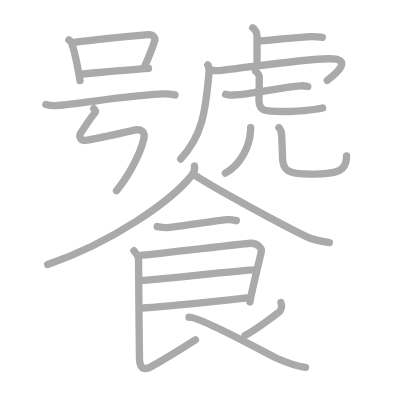
t = 0.00 s
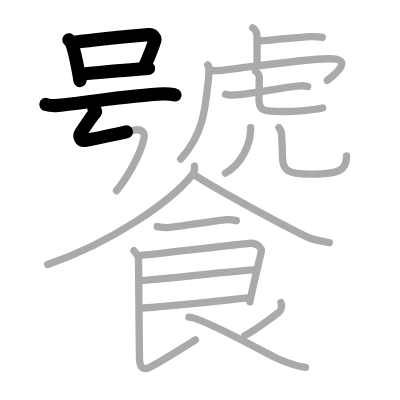
t = 4.50 s
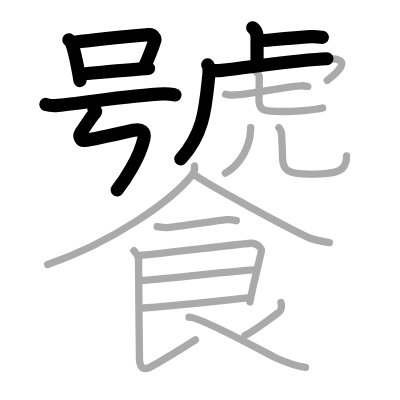
t = 8.75 s
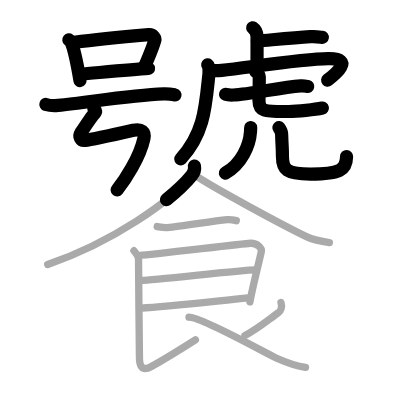
t = 13.25 s
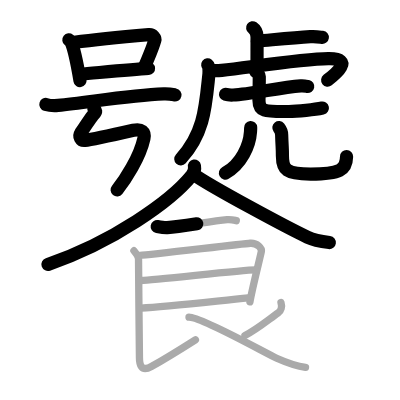
t = 15.50 s
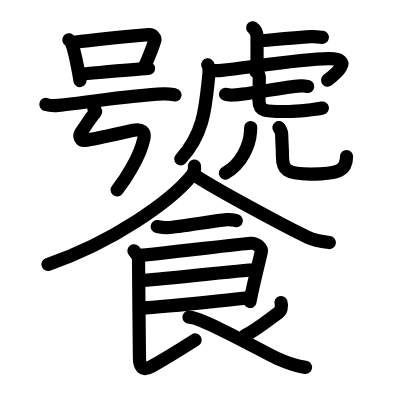
t = 22.00 s

The animated SVG that drew these frames (rendered in a browser with its animation timeline set to each time). Animation: 22 SMIL elements (animate=22); one cycle of 22.00 s.

<?xml version="1.0" standalone="no"?>
<!DOCTYPE svg PUBLIC "-//W3C//DTD SVG 1.1//EN"   "http://www.w3.org/Graphics/SVG/1.1/DTD/svg11.dtd">
<svg width="400px" height="400px"  version="1.1" xmlns="http://www.w3.org/2000/svg">
  <defs>
    <marker id="Triangle" viewBox="0 0 10 10" refX="0" refY="5" markerUnits="strokeWidth" markerWidth="3" style="stroke-opacity:0%;fill:#aaaaaa;" markerHeight="2" orient="auto">
      <path d="M 0 0 L 10 5 L 0 10 z" />
    </marker>
    
    <marker id="Arrow" viewBox="0 0 10 10" refX="5" refY="5" markerUnits="strokeWidth" markerWidth="1.8" style="stroke-opacity:0%;fill:#770000;" markerHeight="2" orient="auto">
      <path d="M 0 4 L 6 4 L 4 1 L 10 5 L 4 9 L 6 6 L 0 6 z" />
        <circle cx="5" cy="5" r="5" />
      </marker>
    
    <marker id="TriangleRed" viewBox="0 0 10 10" refX="0" refY="5" markerUnits="strokeWidth" markerWidth="3" style="stroke-opacity:0%;fill:#CC0000;" markerHeight="2" orient="auto">
      <path d="M 0 0 L 10 5 L 0 10 z" />
    </marker>
    
    <marker id="ArrowRed" viewBox="0 0 10 10" refX="5" refY="5" markerUnits="strokeWidth" markerWidth="1.8" style="stroke-opacity:0%;fill:#CC0000;" markerHeight="2" orient="auto">
      <path d="M 0 4 L 6 4 L 4 1 L 10 5 L 4 9 L 6 6 L 0 6 z" />
        <circle cx="5" cy="5" r="5" />
      </marker>
    
  </defs>
  
  <path style="fill:#ffffff; fill-opacity:100%; fill-rule:evenodd; stroke-width:0;" d="M 0 0 L 400px 0 L 400px 400px L 0 400px L 0 0" />

  <g transform="scale(3.6697247706422 3.6697247706422)">
<path style="fill:none; fill-opacity:0%; fill-rule:evenodd; stroke:#aaaaaa; stroke-opacity:100%; stroke-width: 1.5pt; stroke-linejoin:round; stroke-linecap:round;" d="M18.77 10.88c0.24 0.19 0.49 0.35 0.6 0.59c0.84 1.89 1.85 7.09 2.43 10.48"></path>
<path style="fill:none; fill-opacity:0%; fill-rule:evenodd; stroke:#aaaaaa; stroke-opacity:100%; stroke-width: 1.5pt; stroke-linejoin:round; stroke-linecap:round;" d="M20.28 11.53c5.96-0.79 17.2-1.83 20.27-2.1c1.12-0.1 1.8 0.98 1.64 1.56c-0.67 2.38-1.43 3.92-2.85 7.35"></path>
<path style="fill:none; fill-opacity:0%; fill-rule:evenodd; stroke:#aaaaaa; stroke-opacity:100%; stroke-width: 1.5pt; stroke-linejoin:round; stroke-linecap:round;" d="M22.04 20.2c3.61-0.3 13.84-1.27 18.43-1.57"></path>
<path style="fill:none; fill-opacity:0%; fill-rule:evenodd; stroke:#aaaaaa; stroke-opacity:100%; stroke-width: 1.5pt; stroke-linejoin:round; stroke-linecap:round;" d="M12.5 28.46c0.87 0.27 2.47 0.35 3.34 0.27c7.99-0.75 19.22-2.76 28.79-3.13c1.45-0.06 2.32 0.13 3.05 0.27"></path>
<path style="fill:none; fill-opacity:0%; fill-rule:evenodd; stroke:#aaaaaa; stroke-opacity:100%; stroke-width: 1.5pt; stroke-linejoin:round; stroke-linecap:round;" d="M25.57 29.61c0.57 0.5 0.72 0.75 0 1.51c-0.72 0.75-3.01 4.27-3.58 5.14c-0.57 0.88 0 2.13 1.15 2.01c1.15-0.13 11.88-2.46 13.2-2.76c2.15-0.5 3.27 0.39 2.87 2.26c-1.15 5.27-5.33 11.61-7.46 14.18c-3.01 3.6"></path>
<path style="fill:none; fill-opacity:0%; fill-rule:evenodd; stroke:#aaaaaa; stroke-opacity:100%; stroke-width: 1.5pt; stroke-linejoin:round; stroke-linecap:round;" d="M68.85 7.58c0.67 0.46 1.2 1 1.2 2.52c0 2.96-0.01 4.11-0.01 6.6"></path>
<path style="fill:none; fill-opacity:0%; fill-rule:evenodd; stroke:#aaaaaa; stroke-opacity:100%; stroke-width: 1.5pt; stroke-linejoin:round; stroke-linecap:round;" d="M70.13 11.2c4.6-0.39 9.79-0.89 14.45-1.2c1.53-0.1 2.47 0.09 3.25 0.19"></path>
<path style="fill:none; fill-opacity:0%; fill-rule:evenodd; stroke:#aaaaaa; stroke-opacity:100%; stroke-width: 1.5pt; stroke-linejoin:round; stroke-linecap:round;" d="M56.61 17.68c0.3 0.23 0.42 1.61 0.33 2.45c-0.93 8.77-1.19 16.12-7.7 23.21"></path>
<path style="fill:none; fill-opacity:0%; fill-rule:evenodd; stroke:#aaaaaa; stroke-opacity:100%; stroke-width: 1.5pt; stroke-linejoin:round; stroke-linecap:round;" d="M57.26 19.13c0.71 0.13 2 0.16 3.17 0.03c8.07-0.9 21.97-3.05 29.03-3.16c7.44-0.12 1.58 4.48-0.28 5.91"></path>
<path style="fill:none; fill-opacity:0%; fill-rule:evenodd; stroke:#aaaaaa; stroke-opacity:100%; stroke-width: 1.5pt; stroke-linejoin:round; stroke-linecap:round;" d="M61.47 25.71c0.54 0.18 1.54 0.2 2.08 0.18c4.7-0.15 12.55-2.05 18.41-2.5c0.9-0.07 1.44 0.09 1.9 0.18"></path>
<path style="fill:none; fill-opacity:0%; fill-rule:evenodd; stroke:#aaaaaa; stroke-opacity:100%; stroke-width: 1.5pt; stroke-linejoin:round; stroke-linecap:round;" d="M69.65 19.42c0.43 0.22 1 1.11 1 1.43c0 2.5-0.08 5.34-0.08 6.46c0 3.32 2 3.07 8.15 3.07c2.29 0 7.23-0.5 9.2-0.95"></path>
<path style="fill:none; fill-opacity:0%; fill-rule:evenodd; stroke:#aaaaaa; stroke-opacity:100%; stroke-width: 1.5pt; stroke-linejoin:round; stroke-linecap:round;" d="M68.3 34.76c0.02 0.29-0.01 0.75-0.04 1.17c-0.26 3.82-2.51 8.82-6.84 11.24"></path>
<path style="fill:none; fill-opacity:0%; fill-rule:evenodd; stroke:#aaaaaa; stroke-opacity:100%; stroke-width: 1.5pt; stroke-linejoin:round; stroke-linecap:round;" d="M76 34.77c0.4 0.51 0.73 1.11 0.75 1.9c0.11 3.51 0.21 3.42 0.21 5.81c0 3.77 1.04 4.95 7.66 4.95c8.14 0 9.82-1.18 9.82-4.92"></path>
<path style="fill:none; fill-opacity:0%; fill-rule:evenodd; stroke:#aaaaaa; stroke-opacity:100%; stroke-width: 1.5pt; stroke-linejoin:round; stroke-linecap:round;" d="M52.99 45.25c0.11 0.63-0.04 1.68-0.73 2.54C46.59 54.83 30.7 66 13 72.07"></path>
<path style="fill:none; fill-opacity:0%; fill-rule:evenodd; stroke:#aaaaaa; stroke-opacity:100%; stroke-width: 1.5pt; stroke-linejoin:round; stroke-linecap:round;" d="M52.75 47.51c4.84 3.43 25.71 14.61 31.05 17.12c1.81 0.85 4.14 1.22 5.95 1.46"></path>
<path style="fill:none; fill-opacity:0%; fill-rule:evenodd; stroke:#aaaaaa; stroke-opacity:100%; stroke-width: 1.5pt; stroke-linejoin:round; stroke-linecap:round;" d="M42.84 61.74c0.9 0.16 2 0.34 2.73 0.29c4.09-0.27 11.82-1.76 16.33-2.18c1.18-0.11 1.9 0.14 2.49 0.28"></path>
<path style="fill:none; fill-opacity:0%; fill-rule:evenodd; stroke:#aaaaaa; stroke-opacity:100%; stroke-width: 1.5pt; stroke-linejoin:round; stroke-linecap:round;" d="M38.19 69.6c2.55-0.13 27.67-3.16 30-3.31c1.94-0.13 3.18 1.44 3.03 2.21c-0.3 1.56-2.47 10-3.11 13.74"></path>
<path style="fill:none; fill-opacity:0%; fill-rule:evenodd; stroke:#aaaaaa; stroke-opacity:100%; stroke-width: 1.5pt; stroke-linejoin:round; stroke-linecap:round;" d="M38.57 76.43c3.48 0 27.09-2.88 31.03-2.88"></path>
<path style="fill:none; fill-opacity:0%; fill-rule:evenodd; stroke:#aaaaaa; stroke-opacity:100%; stroke-width: 1.5pt; stroke-linejoin:round; stroke-linecap:round;" d="M38.41 83.95C45.5 83.67 59.25 82 67.6 81.19"></path>
<path style="fill:none; fill-opacity:0%; fill-rule:evenodd; stroke:#aaaaaa; stroke-opacity:100%; stroke-width: 1.5pt; stroke-linejoin:round; stroke-linecap:round;" d="M36.5 68.33c0.75 0.92 1.25 1.56 1.25 2.31C37.75 76 38 95.71 38 97.49c0 1.76 0.41 3.96 3.25 2.38c4.25-2.37 9.5-5.69 12-7.28"></path>
<path style="fill:none; fill-opacity:0%; fill-rule:evenodd; stroke:#aaaaaa; stroke-opacity:100%; stroke-width: 1.5pt; stroke-linejoin:round; stroke-linecap:round;" d="M76.57 82.45c0.34 1.07 0.05 2.23-0.82 2.85c-2.75 1.95-5.95 4.62-9 6.12"></path>
<path style="fill:none; fill-opacity:0%; fill-rule:evenodd; stroke:#aaaaaa; stroke-opacity:100%; stroke-width: 1.5pt; stroke-linejoin:round; stroke-linecap:round;" d="M51.5 86.42c3.53 0 21.16 9.99 23.9 11.2c3.1 1.37 5.77 2.22 7.85 2.49"></path>

<path style="fill:none; fill-opacity:0%; fill-rule:evenodd; stroke:#000000; stroke-opacity:100%; stroke-width: 2.7pt; stroke-linejoin:round; stroke-linecap:round;" d="M18.77 10.88c0.24 0.19 0.49 0.35 0.6 0.59c0.84 1.89 1.85 7.09 2.43 10.48" pathLength="100" stroke-dashoffset="100" stroke-dasharray="100 105"><animate id="dashAnim1" attributeName="stroke-dashoffset" from="100" to="0" dur="1s" calcMode="linear" fill="freeze"/></path>
<path style="fill:none; fill-opacity:0%; fill-rule:evenodd; stroke:#000000; stroke-opacity:100%; stroke-width: 2.7pt; stroke-linejoin:round; stroke-linecap:round;" d="M20.28 11.53c5.96-0.79 17.2-1.83 20.27-2.1c1.12-0.1 1.8 0.98 1.64 1.56c-0.67 2.38-1.43 3.92-2.85 7.35" pathLength="100" stroke-dashoffset="100" stroke-dasharray="100 105"><animate id="dashAnim2" attributeName="stroke-dashoffset" from="100" to="0" dur="1s" calcMode="linear" begin="dashAnim1.end" fill="freeze"/></path>
<path style="fill:none; fill-opacity:0%; fill-rule:evenodd; stroke:#000000; stroke-opacity:100%; stroke-width: 2.7pt; stroke-linejoin:round; stroke-linecap:round;" d="M22.04 20.2c3.61-0.3 13.84-1.27 18.43-1.57" pathLength="100" stroke-dashoffset="100" stroke-dasharray="100 105"><animate id="dashAnim3" attributeName="stroke-dashoffset" from="100" to="0" dur="1s" calcMode="linear" begin="dashAnim2.end" fill="freeze"/></path>
<path style="fill:none; fill-opacity:0%; fill-rule:evenodd; stroke:#000000; stroke-opacity:100%; stroke-width: 2.7pt; stroke-linejoin:round; stroke-linecap:round;" d="M12.5 28.46c0.87 0.27 2.47 0.35 3.34 0.27c7.99-0.75 19.22-2.76 28.79-3.13c1.45-0.06 2.32 0.13 3.05 0.27" pathLength="100" stroke-dashoffset="100" stroke-dasharray="100 105"><animate id="dashAnim4" attributeName="stroke-dashoffset" from="100" to="0" dur="1s" calcMode="linear" begin="dashAnim3.end" fill="freeze"/></path>
<path style="fill:none; fill-opacity:0%; fill-rule:evenodd; stroke:#000000; stroke-opacity:100%; stroke-width: 2.7pt; stroke-linejoin:round; stroke-linecap:round;" d="M25.57 29.61c0.57 0.5 0.72 0.75 0 1.51c-0.72 0.75-3.01 4.27-3.58 5.14c-0.57 0.88 0 2.13 1.15 2.01c1.15-0.13 11.88-2.46 13.2-2.76c2.15-0.5 3.27 0.39 2.87 2.26c-1.15 5.27-5.33 11.61-7.46 14.18c-3.01 3.6" pathLength="100" stroke-dashoffset="100" stroke-dasharray="100 105"><animate id="dashAnim5" attributeName="stroke-dashoffset" from="100" to="0" dur="1s" calcMode="linear" begin="dashAnim4.end" fill="freeze"/></path>
<path style="fill:none; fill-opacity:0%; fill-rule:evenodd; stroke:#000000; stroke-opacity:100%; stroke-width: 2.7pt; stroke-linejoin:round; stroke-linecap:round;" d="M68.85 7.58c0.67 0.46 1.2 1 1.2 2.52c0 2.96-0.01 4.11-0.01 6.6" pathLength="100" stroke-dashoffset="100" stroke-dasharray="100 105"><animate id="dashAnim6" attributeName="stroke-dashoffset" from="100" to="0" dur="1s" calcMode="linear" begin="dashAnim5.end" fill="freeze"/></path>
<path style="fill:none; fill-opacity:0%; fill-rule:evenodd; stroke:#000000; stroke-opacity:100%; stroke-width: 2.7pt; stroke-linejoin:round; stroke-linecap:round;" d="M70.13 11.2c4.6-0.39 9.79-0.89 14.45-1.2c1.53-0.1 2.47 0.09 3.25 0.19" pathLength="100" stroke-dashoffset="100" stroke-dasharray="100 105"><animate id="dashAnim7" attributeName="stroke-dashoffset" from="100" to="0" dur="1s" calcMode="linear" begin="dashAnim6.end" fill="freeze"/></path>
<path style="fill:none; fill-opacity:0%; fill-rule:evenodd; stroke:#000000; stroke-opacity:100%; stroke-width: 2.7pt; stroke-linejoin:round; stroke-linecap:round;" d="M56.61 17.68c0.3 0.23 0.42 1.61 0.33 2.45c-0.93 8.77-1.19 16.12-7.7 23.21" pathLength="100" stroke-dashoffset="100" stroke-dasharray="100 105"><animate id="dashAnim8" attributeName="stroke-dashoffset" from="100" to="0" dur="1s" calcMode="linear" begin="dashAnim7.end" fill="freeze"/></path>
<path style="fill:none; fill-opacity:0%; fill-rule:evenodd; stroke:#000000; stroke-opacity:100%; stroke-width: 2.7pt; stroke-linejoin:round; stroke-linecap:round;" d="M57.26 19.13c0.71 0.13 2 0.16 3.17 0.03c8.07-0.9 21.97-3.05 29.03-3.16c7.44-0.12 1.58 4.48-0.28 5.91" pathLength="100" stroke-dashoffset="100" stroke-dasharray="100 105"><animate id="dashAnim9" attributeName="stroke-dashoffset" from="100" to="0" dur="1s" calcMode="linear" begin="dashAnim8.end" fill="freeze"/></path>
<path style="fill:none; fill-opacity:0%; fill-rule:evenodd; stroke:#000000; stroke-opacity:100%; stroke-width: 2.7pt; stroke-linejoin:round; stroke-linecap:round;" d="M61.47 25.71c0.54 0.18 1.54 0.2 2.08 0.18c4.7-0.15 12.55-2.05 18.41-2.5c0.9-0.07 1.44 0.09 1.9 0.18" pathLength="100" stroke-dashoffset="100" stroke-dasharray="100 105"><animate id="dashAnim10" attributeName="stroke-dashoffset" from="100" to="0" dur="1s" calcMode="linear" begin="dashAnim9.end" fill="freeze"/></path>
<path style="fill:none; fill-opacity:0%; fill-rule:evenodd; stroke:#000000; stroke-opacity:100%; stroke-width: 2.7pt; stroke-linejoin:round; stroke-linecap:round;" d="M69.65 19.42c0.43 0.22 1 1.11 1 1.43c0 2.5-0.08 5.34-0.08 6.46c0 3.32 2 3.07 8.15 3.07c2.29 0 7.23-0.5 9.2-0.95" pathLength="100" stroke-dashoffset="100" stroke-dasharray="100 105"><animate id="dashAnim11" attributeName="stroke-dashoffset" from="100" to="0" dur="1s" calcMode="linear" begin="dashAnim10.end" fill="freeze"/></path>
<path style="fill:none; fill-opacity:0%; fill-rule:evenodd; stroke:#000000; stroke-opacity:100%; stroke-width: 2.7pt; stroke-linejoin:round; stroke-linecap:round;" d="M68.3 34.76c0.02 0.29-0.01 0.75-0.04 1.17c-0.26 3.82-2.51 8.82-6.84 11.24" pathLength="100" stroke-dashoffset="100" stroke-dasharray="100 105"><animate id="dashAnim12" attributeName="stroke-dashoffset" from="100" to="0" dur="1s" calcMode="linear" begin="dashAnim11.end" fill="freeze"/></path>
<path style="fill:none; fill-opacity:0%; fill-rule:evenodd; stroke:#000000; stroke-opacity:100%; stroke-width: 2.7pt; stroke-linejoin:round; stroke-linecap:round;" d="M76 34.77c0.4 0.51 0.73 1.11 0.75 1.9c0.11 3.51 0.21 3.42 0.21 5.81c0 3.77 1.04 4.95 7.66 4.95c8.14 0 9.82-1.18 9.82-4.92" pathLength="100" stroke-dashoffset="100" stroke-dasharray="100 105"><animate id="dashAnim13" attributeName="stroke-dashoffset" from="100" to="0" dur="1s" calcMode="linear" begin="dashAnim12.end" fill="freeze"/></path>
<path style="fill:none; fill-opacity:0%; fill-rule:evenodd; stroke:#000000; stroke-opacity:100%; stroke-width: 2.7pt; stroke-linejoin:round; stroke-linecap:round;" d="M52.99 45.25c0.11 0.63-0.04 1.68-0.73 2.54C46.59 54.83 30.7 66 13 72.07" pathLength="100" stroke-dashoffset="100" stroke-dasharray="100 105"><animate id="dashAnim14" attributeName="stroke-dashoffset" from="100" to="0" dur="1s" calcMode="linear" begin="dashAnim13.end" fill="freeze"/></path>
<path style="fill:none; fill-opacity:0%; fill-rule:evenodd; stroke:#000000; stroke-opacity:100%; stroke-width: 2.7pt; stroke-linejoin:round; stroke-linecap:round;" d="M52.75 47.51c4.84 3.43 25.71 14.61 31.05 17.12c1.81 0.85 4.14 1.22 5.95 1.46" pathLength="100" stroke-dashoffset="100" stroke-dasharray="100 105"><animate id="dashAnim15" attributeName="stroke-dashoffset" from="100" to="0" dur="1s" calcMode="linear" begin="dashAnim14.end" fill="freeze"/></path>
<path style="fill:none; fill-opacity:0%; fill-rule:evenodd; stroke:#000000; stroke-opacity:100%; stroke-width: 2.7pt; stroke-linejoin:round; stroke-linecap:round;" d="M42.84 61.74c0.9 0.16 2 0.34 2.73 0.29c4.09-0.27 11.82-1.76 16.33-2.18c1.18-0.11 1.9 0.14 2.49 0.28" pathLength="100" stroke-dashoffset="100" stroke-dasharray="100 105"><animate id="dashAnim16" attributeName="stroke-dashoffset" from="100" to="0" dur="1s" calcMode="linear" begin="dashAnim15.end" fill="freeze"/></path>
<path style="fill:none; fill-opacity:0%; fill-rule:evenodd; stroke:#000000; stroke-opacity:100%; stroke-width: 2.7pt; stroke-linejoin:round; stroke-linecap:round;" d="M38.19 69.6c2.55-0.13 27.67-3.16 30-3.31c1.94-0.13 3.18 1.44 3.03 2.21c-0.3 1.56-2.47 10-3.11 13.74" pathLength="100" stroke-dashoffset="100" stroke-dasharray="100 105"><animate id="dashAnim17" attributeName="stroke-dashoffset" from="100" to="0" dur="1s" calcMode="linear" begin="dashAnim16.end" fill="freeze"/></path>
<path style="fill:none; fill-opacity:0%; fill-rule:evenodd; stroke:#000000; stroke-opacity:100%; stroke-width: 2.7pt; stroke-linejoin:round; stroke-linecap:round;" d="M38.57 76.43c3.48 0 27.09-2.88 31.03-2.88" pathLength="100" stroke-dashoffset="100" stroke-dasharray="100 105"><animate id="dashAnim18" attributeName="stroke-dashoffset" from="100" to="0" dur="1s" calcMode="linear" begin="dashAnim17.end" fill="freeze"/></path>
<path style="fill:none; fill-opacity:0%; fill-rule:evenodd; stroke:#000000; stroke-opacity:100%; stroke-width: 2.7pt; stroke-linejoin:round; stroke-linecap:round;" d="M38.41 83.95C45.5 83.67 59.25 82 67.6 81.19" pathLength="100" stroke-dashoffset="100" stroke-dasharray="100 105"><animate id="dashAnim19" attributeName="stroke-dashoffset" from="100" to="0" dur="1s" calcMode="linear" begin="dashAnim18.end" fill="freeze"/></path>
<path style="fill:none; fill-opacity:0%; fill-rule:evenodd; stroke:#000000; stroke-opacity:100%; stroke-width: 2.7pt; stroke-linejoin:round; stroke-linecap:round;" d="M36.5 68.33c0.75 0.92 1.25 1.56 1.25 2.31C37.75 76 38 95.71 38 97.49c0 1.76 0.41 3.96 3.25 2.38c4.25-2.37 9.5-5.69 12-7.28" pathLength="100" stroke-dashoffset="100" stroke-dasharray="100 105"><animate id="dashAnim20" attributeName="stroke-dashoffset" from="100" to="0" dur="1s" calcMode="linear" begin="dashAnim19.end" fill="freeze"/></path>
<path style="fill:none; fill-opacity:0%; fill-rule:evenodd; stroke:#000000; stroke-opacity:100%; stroke-width: 2.7pt; stroke-linejoin:round; stroke-linecap:round;" d="M76.57 82.45c0.34 1.07 0.05 2.23-0.82 2.85c-2.75 1.95-5.95 4.62-9 6.12" pathLength="100" stroke-dashoffset="100" stroke-dasharray="100 105"><animate id="dashAnim21" attributeName="stroke-dashoffset" from="100" to="0" dur="1s" calcMode="linear" begin="dashAnim20.end" fill="freeze"/></path>
<path style="fill:none; fill-opacity:0%; fill-rule:evenodd; stroke:#000000; stroke-opacity:100%; stroke-width: 2.7pt; stroke-linejoin:round; stroke-linecap:round;" d="M51.5 86.42c3.53 0 21.16 9.99 23.9 11.2c3.1 1.37 5.77 2.22 7.85 2.49" pathLength="100" stroke-dashoffset="100" stroke-dasharray="100 105"><animate id="dashAnim22" attributeName="stroke-dashoffset" from="100" to="0" dur="1s" calcMode="linear" begin="dashAnim21.end" fill="freeze"/></path>

</g>

</svg>  
          
